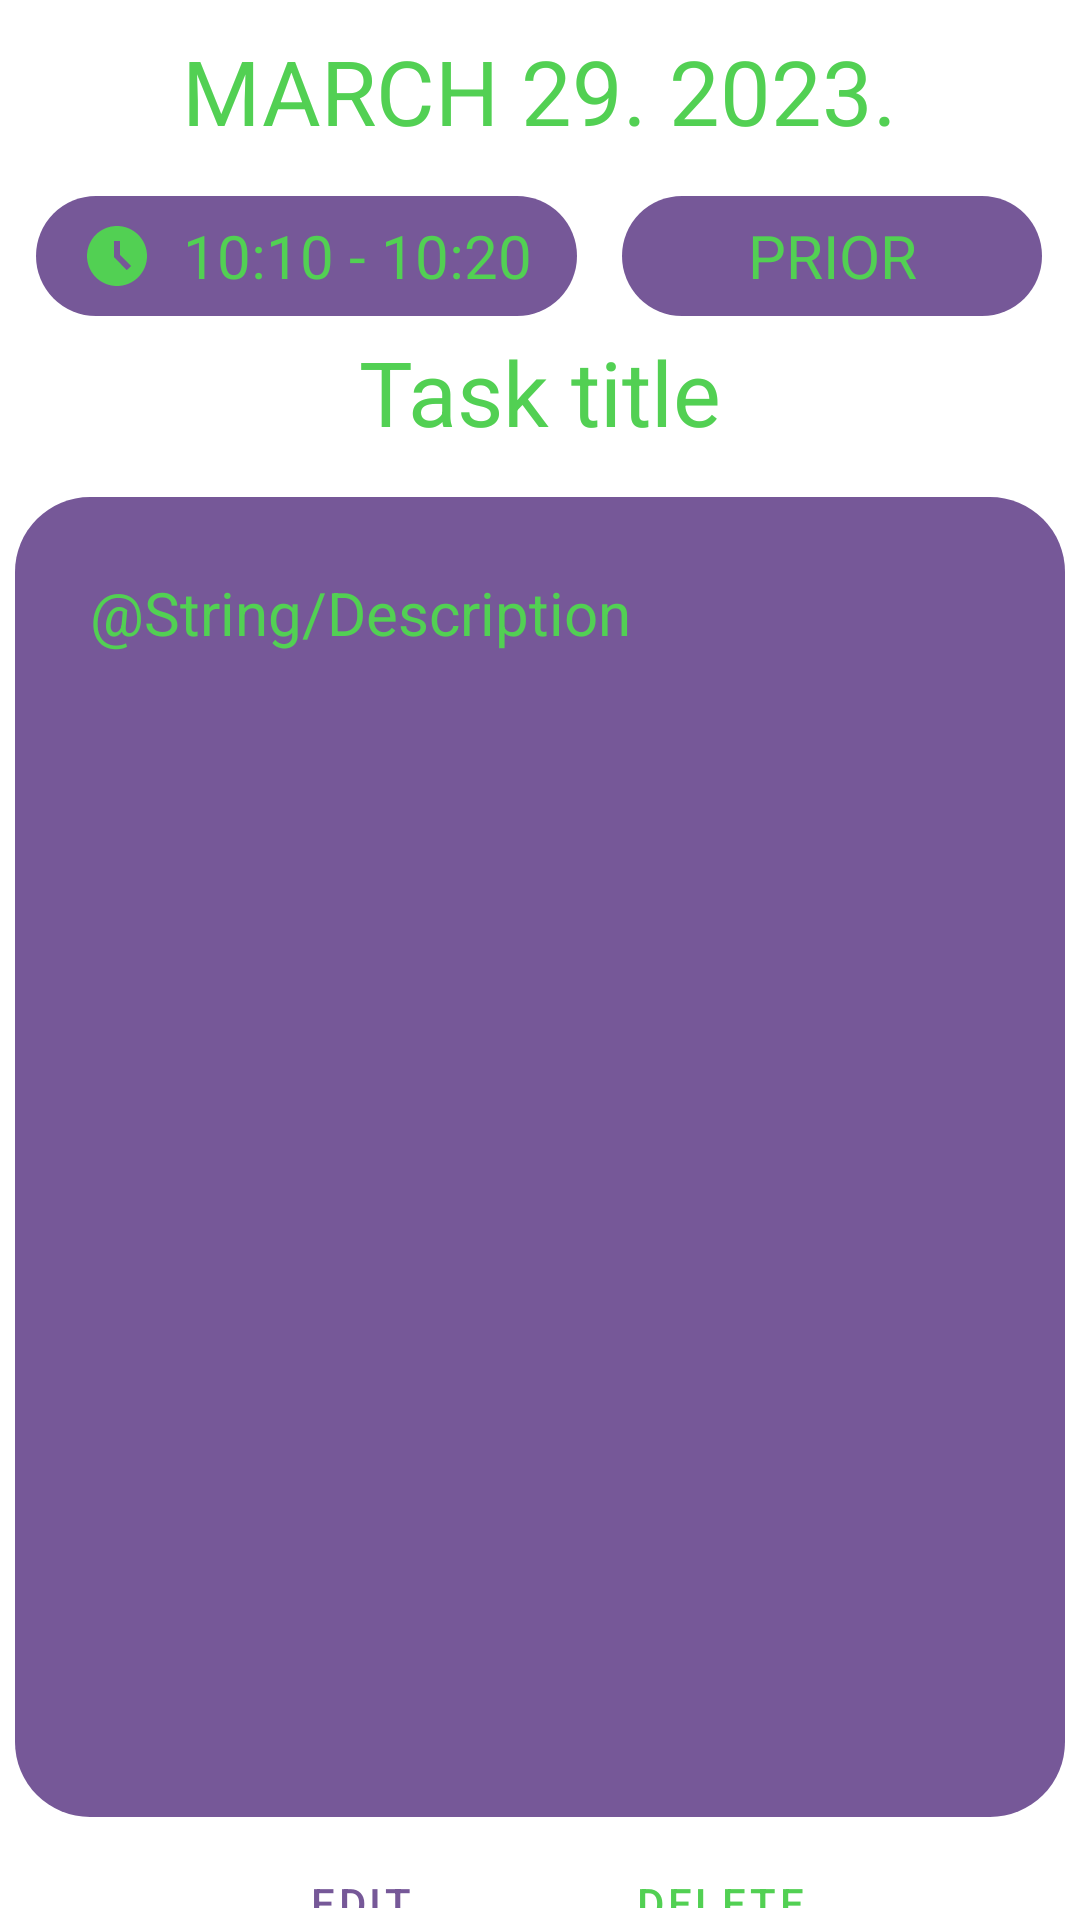

Produce the Android XML layout that renders to this screen, including the resource entries it uses.
<!-- AndroidManifest.xml: application theme Theme.Raf_Dnevnjak -->
<!-- res/layout/fragment_show_task.xml -->
<?xml version="1.0" encoding="utf-8"?>
<LinearLayout xmlns:android="http://schemas.android.com/apk/res/android"
    android:layout_width="match_parent"
    android:layout_height="match_parent"
    xmlns:app="http://schemas.android.com/apk/res-auto"
    xmlns:tools="http://schemas.android.com/tools"
    tools:context=".fragments.TasksFragment"
    android:orientation="vertical"
    android:layout_gravity="center"
    >

    <TextView
        android:id="@+id/dateTaskTVshow"
        android:layout_width="wrap_content"
        android:layout_height="wrap_content"
        android:text="MARCH 29. 2023."
        style="@style/MonthDisplay"
        android:layout_gravity="center"
        app:layout_constraintBottom_toBottomOf="parent"
        app:layout_constraintEnd_toEndOf="parent"
        app:layout_constraintStart_toStartOf="parent"
        app:layout_constraintTop_toTopOf="parent"
        android:layout_margin="10dp"
        />


    <LinearLayout
        android:layout_height="wrap_content"
        android:layout_width="match_parent"
        android:orientation="horizontal"
        >

        <TextView
            android:id="@+id/timer_show"
            android:layout_width="wrap_content"
            android:layout_height="50dp"
            android:drawableStart="@drawable/baseline_access_time_filled_24"
            android:drawablePadding="10dp"
            android:textColor="@color/eva_green"
            android:textSize="20sp"
            android:gravity="left|center"
            android:background="@drawable/search_bar"
            android:text="10:10 - 10:20"
            android:paddingLeft="20dp"
            android:paddingRight="20dp"
            android:layout_marginStart="7dp"
            />

        <TextView
            android:id="@+id/prior_view"
            android:layout_width="150dp"
            android:layout_height="50dp"
            android:layout_gravity="center"
            android:layout_marginStart="5dp"
            android:background="@drawable/search_bar"
            android:drawablePadding="10dp"
            android:gravity="center"
            android:text="PRIOR"
            android:textColor="@color/eva_green"
            android:textSize="20sp"
            android:layout_marginEnd="10dp"
            />
    </LinearLayout>


    <TextView
        android:id="@+id/title_show"
        android:layout_width="match_parent"
        android:layout_height="wrap_content"
        android:text="Task title"
        android:layout_gravity="center"
        android:gravity="center"
        style="@style/MonthDisplay"
        />

    <TextView
        android:id="@+id/description_show"
        android:layout_width="match_parent"
        android:layout_height="450dp"
        android:layout_marginTop="10dp"
        android:layout_marginBottom="10dp"
        android:text="@String/Description"
        android:gravity="top"
        android:background="@drawable/search_bar"
        android:drawablePadding="10dp"
        android:textColor="@color/eva_green"
        android:textSize="20sp"
        android:paddingLeft="30dp"
        android:paddingTop="30dp"
        />

    <LinearLayout
        android:layout_height="wrap_content"
        android:layout_width="match_parent"
        android:orientation="horizontal"
        android:layout_gravity="center"
        android:gravity="center"
        >

        <Button
            android:id="@+id/editBtn_show"

            android:layout_height="wrap_content"
            android:layout_width="wrap_content"
            android:layout_gravity="center"
            android:layout_marginEnd="16dp"
            android:backgroundTint="@color/eva_green"
            android:text="@string/edit"
            android:textColor="@color/eva_purple"

            style="?android:attr/buttonBarButtonStyle" />

        <Button
            android:id="@+id/delete_btn_show"
            android:layout_gravity="center"
            android:layout_width="wrap_content"
            android:layout_height="wrap_content"
            android:layout_marginStart="16dp"
            android:text="@string/delete"
            android:backgroundTint="@color/eva_purple"
            android:textColor="@color/eva_green"
            style="?android:attr/buttonBarButtonStyle" />
    </LinearLayout>

</LinearLayout>
<!-- resources referenced by this layout -->
<resources>
  <color name="eva_green">#52d053</color>
  <color name="eva_purple">#765898</color>
  <!-- drawable baseline_access_time_filled_24 (drawable) -->
  <vector android:height="24dp" android:tint="@color/eva_green"
      android:viewportHeight="24" android:viewportWidth="24"
      android:width="24dp" xmlns:android="http://schemas.android.com/apk/res/android">
      <path android:fillColor="@color/eva_green" android:pathData="M11.99,2C6.47,2 2,6.48 2,12s4.47,10 9.99,10C17.52,22 22,17.52 22,12S17.52,2 11.99,2zM15.29,16.71L11,12.41V7h2v4.59l3.71,3.71L15.29,16.71z"/>
  </vector>
  <!-- drawable search_bar (drawable) -->
  <?xml version="1.0" encoding="utf-8"?>
  <shape xmlns:android="http://schemas.android.com/apk/res/android" android:shape="rectangle" >
      <solid android:color="@color/eva_purple" />
      <stroke android:width="10dip" android:color="@android:color/transparent"/>
      <corners
          android:radius="25dp">
      </corners>
  </shape>
  <string name="delete">delete</string>
  <string name="edit">edit</string>
  <style name="MonthDisplay" parent="Theme.Raf_Dnevnjak">
          <item name="android:textSize">30sp</item>
          <item name="android:textColor">#52d053</item>
      </style>
  <style name="Theme.Raf_Dnevnjak" parent="Theme.MaterialComponents.DayNight.DarkActionBar">
          
          <item name="colorPrimary">@color/purple_500</item>
          <item name="colorPrimaryVariant">@color/purple_700</item>
          <item name="colorOnPrimary">@color/white</item>
          
          <item name="colorSecondary">@color/teal_200</item>
          <item name="colorSecondaryVariant">@color/teal_700</item>
          <item name="colorOnSecondary">@color/black</item>
          
          <item name="android:statusBarColor">?attr/colorPrimaryVariant</item>
          
      </style>
  <color name="purple_500">#FF6200EE</color>
  <color name="purple_700">#FF3700B3</color>
  <color name="white">#FFFFFFFF</color>
  <color name="teal_200">#FF03DAC5</color>
  <color name="teal_700">#FF018786</color>
  <color name="black">#FF000000</color>
</resources>
